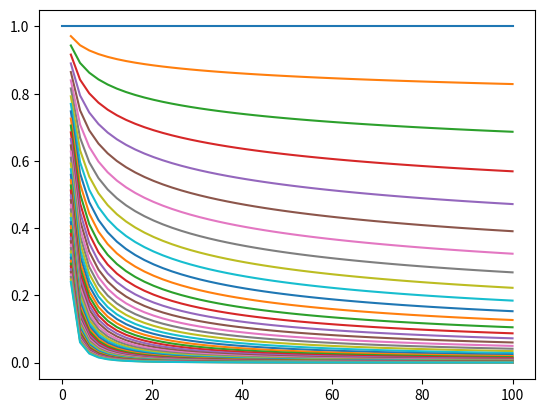

The matplotlib source for this figure:
import numpy as np
import matplotlib.pyplot as plt

n = np.linspace(0,100)
def POW2(n, a=1, bs=np.linspace(0,2), c=0):
    return [a*n**(-b) for b in bs]

def LOG2(n=np.linspace(0,100), a=1, b=np.linspace(-2,2), c=0):
    return -a*np.log(n) + c

print(POW2(n))
data = POW2(n)
[plt.plot(n, data[i]) for i in range(50)]

plt.show()
